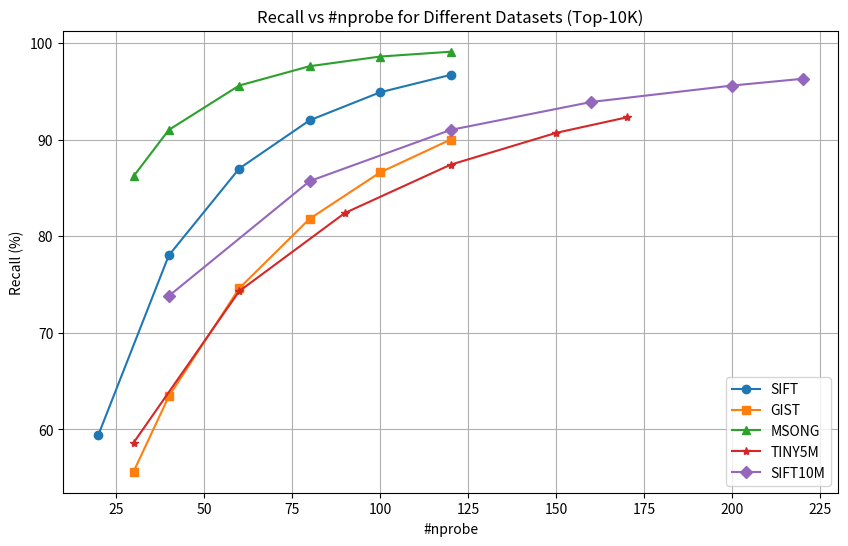

The matplotlib source for this figure:
import matplotlib.pyplot as plt

# SIFT dataset
sift_nprobe = [20, 40, 60, 80, 100, 120]
sift_recall = [59.4, 78.0, 87.0, 92.0, 94.9, 96.7]

# GIST dataset
gist_nprobe = [30, 40, 60, 80, 100, 120]
gist_recall = [55.6, 63.4, 74.6, 81.8, 86.6, 90.0]

# MSONG dataset
msong_nprobe = [30, 40, 60, 80, 100, 120]
msong_recall = [86.2, 91.0, 95.6, 97.6, 98.6, 99.1]

# TINY5M dataset
tiny5m_nprobe = [30, 60, 90, 120, 150, 170]
tiny5m_recall = [58.6, 74.3, 82.4, 87.4, 90.7, 92.3]

# SIFT10M dataset
sift10m_nprobe = [40, 80, 120, 160, 200, 220]
sift10m_recall = [73.8, 85.7, 91.0, 93.9, 95.6, 96.3]

plt.figure(figsize=(10, 6))

plt.plot(sift_nprobe, sift_recall, marker='o', label='SIFT')
plt.plot(gist_nprobe, gist_recall, marker='s', label='GIST')
plt.plot(msong_nprobe, msong_recall, marker='^', label='MSONG')
plt.plot(tiny5m_nprobe, tiny5m_recall, marker='*', label='TINY5M')
plt.plot(sift10m_nprobe, sift10m_recall, marker='D', label='SIFT10M')

plt.xlabel('#nprobe')
plt.ylabel('Recall (%)')
plt.grid(True)
plt.legend()
plt.title('Recall vs #nprobe for Different Datasets (Top-10K)')

plt.savefig('ivf_distribution_top10K.png', dpi=400)